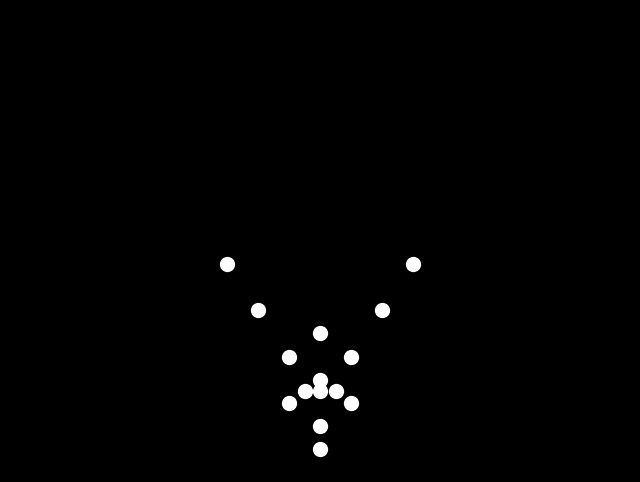

Python code for this plot:

import numpy as np
import matplotlib.pyplot as plt
import matplotlib.animation as animation

# Constants
NUM_POINTS = 15
FPS = 30
DURATION = 3  # seconds
TOTAL_FRAMES = FPS * DURATION

# Initialize figure and axis
fig, ax = plt.subplots(figsize=(8, 6), facecolor='black')
ax.set_xlim(-1, 1)
ax.set_ylim(-1, 1)
ax.axis('off')

# Initial positions of the points
points = np.zeros((NUM_POINTS, 2))
scat = ax.scatter(points[:, 0], points[:, 1], s=100, color='white')

# Function to update the position of points
def update(frame):
    t = frame / FPS
    
    # Define the motion for each point
    # These equations are simplified and may need adjustments for more realism
    points[0] = [0, -0.8 + 0.1 * np.sin(t)]  # Head
    points[1] = [-0.05, -0.7 + 0.05 * np.cos(2 * t)]  # Left eye
    points[2] = [0.05, -0.7 + 0.05 * np.cos(2 * t)]  # Right eye
    points[3] = [0, -0.65]  # Nose
    points[4] = [0, -0.6]  # Mouth
    points[5] = [-0.1, -0.5 + 0.05 * np.sin(t)]  # Left shoulder
    points[6] = [0.1, -0.5 + 0.05 * np.sin(t)]  # Right shoulder
    points[7] = [-0.2, -0.3 + 0.1 * np.sin(t)]  # Left elbow
    points[8] = [0.2, -0.3 + 0.1 * np.sin(t)]  # Right elbow
    points[9] = [-0.3, -0.1 + 0.2 * np.sin(t)]  # Left wrist
    points[10] = [0.3, -0.1 + 0.2 * np.sin(t)]  # Right wrist
    points[11] = [0, -0.4 + 0.3 * np.sin(t)]  # Chest
    points[12] = [-0.1, -0.7 + 0.3 * np.sin(t)]  # Left hip
    points[13] = [0.1, -0.7 + 0.3 * np.sin(t)]  # Right hip
    points[14] = [0, -0.9 + 0.5 * np.sin(t)]  # Bottom
    
    scat.set_offsets(points)
    return scat,

# Create animation
ani = animation.FuncAnimation(fig, update, frames=TOTAL_FRAMES, interval=1000/FPS, blit=True)

plt.show()
